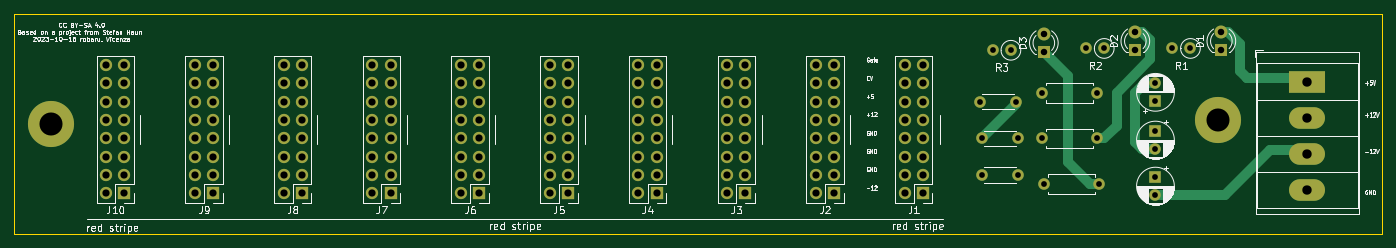
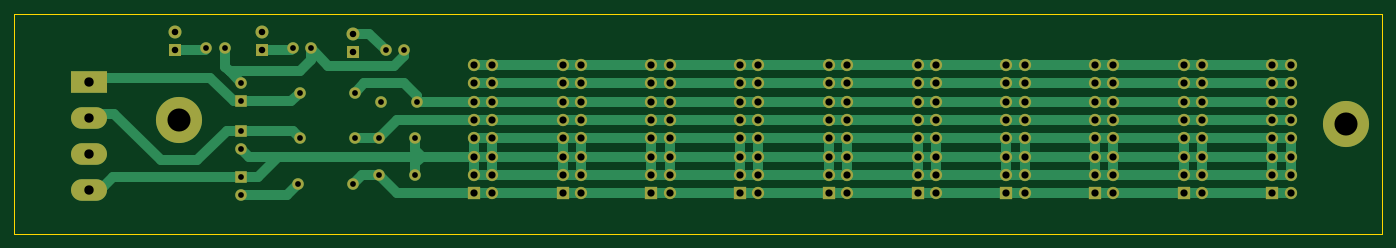
Circuit board: 11 layer files. Board 189.9 x 30.5 mm.
- bottom_copper: eurorack-power-breakout-B_Cu.gbl (11060 bytes)
- bottom_mask: eurorack-power-breakout-B_Mask.gbs (6043 bytes)
- paste: eurorack-power-breakout-B_Paste.gbp (501 bytes)
- bottom_silk: eurorack-power-breakout-B_Silkscreen.gbo (6053 bytes)
- outline: eurorack-power-breakout-Edge_Cuts.gm1 (737 bytes)
- top_copper: eurorack-power-breakout-F_Cu.gtl (8011 bytes)
- top_mask: eurorack-power-breakout-F_Mask.gts (6043 bytes)
- paste: eurorack-power-breakout-F_Paste.gtp (501 bytes)
- top_silk: eurorack-power-breakout-F_Silkscreen.gto (109840 bytes)
- drill: eurorack-power-breakout-NPTH.drl (281 bytes)
- drill: eurorack-power-breakout-PTH.drl (4043 bytes)

=== bottom_copper: eurorack-power-breakout-B_Cu.gbl (11060 bytes, source omitted) ===
=== bottom_mask: eurorack-power-breakout-B_Mask.gbs ===
G04 #@! TF.GenerationSoftware,KiCad,Pcbnew,7.0.8*
G04 #@! TF.CreationDate,2023-10-17T11:34:05+02:00*
G04 #@! TF.ProjectId,eurorack-power-breakout,6575726f-7261-4636-9b2d-706f7765722d,1.0*
G04 #@! TF.SameCoordinates,Original*
G04 #@! TF.FileFunction,Soldermask,Bot*
G04 #@! TF.FilePolarity,Negative*
%FSLAX46Y46*%
G04 Gerber Fmt 4.6, Leading zero omitted, Abs format (unit mm)*
G04 Created by KiCad (PCBNEW 7.0.8) date 2023-10-17 11:34:05*
%MOMM*%
%LPD*%
G01*
G04 APERTURE LIST*
%ADD10O,1.700000X1.700000*%
%ADD11R,1.700000X1.700000*%
%ADD12R,5.000000X3.000000*%
%ADD13O,5.000000X3.000000*%
%ADD14C,1.600000*%
%ADD15O,1.600000X1.600000*%
%ADD16C,6.400000*%
%ADD17R,1.800000X1.800000*%
%ADD18C,1.800000*%
%ADD19R,1.600000X1.600000*%
G04 APERTURE END LIST*
D10*
X64154555Y-103632000D03*
X66694555Y-103632000D03*
X64154555Y-106172000D03*
X66694555Y-106172000D03*
X64154555Y-108712000D03*
X66694555Y-108712000D03*
X64154555Y-111252000D03*
X66694555Y-111252000D03*
X64154555Y-113792000D03*
X66694555Y-113792000D03*
X64154555Y-116332000D03*
X66694555Y-116332000D03*
X64154555Y-118872000D03*
X66694555Y-118872000D03*
X64154555Y-121412000D03*
D11*
X66694555Y-121412000D03*
X91322778Y-121412000D03*
D10*
X88782778Y-121412000D03*
X91322778Y-118872000D03*
X88782778Y-118872000D03*
X91322778Y-116332000D03*
X88782778Y-116332000D03*
X91322778Y-113792000D03*
X88782778Y-113792000D03*
X91322778Y-111252000D03*
X88782778Y-111252000D03*
X91322778Y-108712000D03*
X88782778Y-108712000D03*
X91322778Y-106172000D03*
X88782778Y-106172000D03*
X91322778Y-103632000D03*
X88782778Y-103632000D03*
D11*
X165207444Y-121412000D03*
D10*
X162667444Y-121412000D03*
X165207444Y-118872000D03*
X162667444Y-118872000D03*
X165207444Y-116332000D03*
X162667444Y-116332000D03*
X165207444Y-113792000D03*
X162667444Y-113792000D03*
X165207444Y-111252000D03*
X162667444Y-111252000D03*
X165207444Y-108712000D03*
X162667444Y-108712000D03*
X165207444Y-106172000D03*
X162667444Y-106172000D03*
X165207444Y-103632000D03*
X162667444Y-103632000D03*
D12*
X230886000Y-105904000D03*
D13*
X230886000Y-110904000D03*
X230886000Y-115904000D03*
X230886000Y-120904000D03*
D14*
X194056000Y-113792000D03*
D15*
X201676000Y-113792000D03*
D14*
X189738000Y-101562000D03*
D15*
X187198000Y-101562000D03*
D11*
X152893333Y-121412000D03*
D10*
X150353333Y-121412000D03*
X152893333Y-118872000D03*
X150353333Y-118872000D03*
X152893333Y-116332000D03*
X150353333Y-116332000D03*
X152893333Y-113792000D03*
X150353333Y-113792000D03*
X152893333Y-111252000D03*
X150353333Y-111252000D03*
X152893333Y-108712000D03*
X150353333Y-108712000D03*
X152893333Y-106172000D03*
X150353333Y-106172000D03*
X152893333Y-103632000D03*
X150353333Y-103632000D03*
D11*
X128265111Y-121412000D03*
D10*
X125725111Y-121412000D03*
X128265111Y-118872000D03*
X125725111Y-118872000D03*
X128265111Y-116332000D03*
X125725111Y-116332000D03*
X128265111Y-113792000D03*
X125725111Y-113792000D03*
X128265111Y-111252000D03*
X125725111Y-111252000D03*
X128265111Y-108712000D03*
X125725111Y-108712000D03*
X128265111Y-106172000D03*
X125725111Y-106172000D03*
X128265111Y-103632000D03*
X125725111Y-103632000D03*
D14*
X194310000Y-120142000D03*
D15*
X201930000Y-120142000D03*
D16*
X56515000Y-111760000D03*
D14*
X202692000Y-101308000D03*
D15*
X200152000Y-101308000D03*
D11*
X177521555Y-121412000D03*
D10*
X174981555Y-121412000D03*
X177521555Y-118872000D03*
X174981555Y-118872000D03*
X177521555Y-116332000D03*
X174981555Y-116332000D03*
X177521555Y-113792000D03*
X174981555Y-113792000D03*
X177521555Y-111252000D03*
X174981555Y-111252000D03*
X177521555Y-108712000D03*
X174981555Y-108712000D03*
X177521555Y-106172000D03*
X174981555Y-106172000D03*
X177521555Y-103632000D03*
X174981555Y-103632000D03*
D17*
X218948000Y-101562000D03*
D18*
X218948000Y-99022000D03*
D11*
X115951000Y-121412000D03*
D10*
X113411000Y-121412000D03*
X115951000Y-118872000D03*
X113411000Y-118872000D03*
X115951000Y-116332000D03*
X113411000Y-116332000D03*
X115951000Y-113792000D03*
X113411000Y-113792000D03*
X115951000Y-111252000D03*
X113411000Y-111252000D03*
X115951000Y-108712000D03*
X113411000Y-108712000D03*
X115951000Y-106172000D03*
X113411000Y-106172000D03*
X115951000Y-103632000D03*
X113411000Y-103632000D03*
D14*
X185460000Y-108712000D03*
X190460000Y-108712000D03*
D19*
X209804000Y-112776000D03*
D14*
X209804000Y-115276000D03*
X190714000Y-113792000D03*
X185714000Y-113792000D03*
X185714000Y-118872000D03*
X190714000Y-118872000D03*
D19*
X209804000Y-119166000D03*
D14*
X209804000Y-121666000D03*
D17*
X194310000Y-101816000D03*
D18*
X194310000Y-99276000D03*
D14*
X214659000Y-101308000D03*
D15*
X212119000Y-101308000D03*
D11*
X103636889Y-121412000D03*
D10*
X101096889Y-121412000D03*
X103636889Y-118872000D03*
X101096889Y-118872000D03*
X103636889Y-116332000D03*
X101096889Y-116332000D03*
X103636889Y-113792000D03*
X101096889Y-113792000D03*
X103636889Y-111252000D03*
X101096889Y-111252000D03*
X103636889Y-108712000D03*
X101096889Y-108712000D03*
X103636889Y-106172000D03*
X101096889Y-106172000D03*
X103636889Y-103632000D03*
X101096889Y-103632000D03*
D19*
X209804000Y-108647113D03*
D14*
X209804000Y-106147113D03*
D17*
X207010000Y-101562000D03*
D18*
X207010000Y-99022000D03*
D11*
X140579222Y-121412000D03*
D10*
X138039222Y-121412000D03*
X140579222Y-118872000D03*
X138039222Y-118872000D03*
X140579222Y-116332000D03*
X138039222Y-116332000D03*
X140579222Y-113792000D03*
X138039222Y-113792000D03*
X140579222Y-111252000D03*
X138039222Y-111252000D03*
X140579222Y-108712000D03*
X138039222Y-108712000D03*
X140579222Y-106172000D03*
X138039222Y-106172000D03*
X140579222Y-103632000D03*
X138039222Y-103632000D03*
D14*
X194056000Y-107442000D03*
D15*
X201676000Y-107442000D03*
D11*
X79008667Y-121412000D03*
D10*
X76468667Y-121412000D03*
X79008667Y-118872000D03*
X76468667Y-118872000D03*
X79008667Y-116332000D03*
X76468667Y-116332000D03*
X79008667Y-113792000D03*
X76468667Y-113792000D03*
X79008667Y-111252000D03*
X76468667Y-111252000D03*
X79008667Y-108712000D03*
X76468667Y-108712000D03*
X79008667Y-106172000D03*
X76468667Y-106172000D03*
X79008667Y-103632000D03*
X76468667Y-103632000D03*
D16*
X218440000Y-111252000D03*
M02*

=== paste: eurorack-power-breakout-B_Paste.gbp ===
G04 #@! TF.GenerationSoftware,KiCad,Pcbnew,7.0.8*
G04 #@! TF.CreationDate,2023-10-17T11:34:05+02:00*
G04 #@! TF.ProjectId,eurorack-power-breakout,6575726f-7261-4636-9b2d-706f7765722d,1.0*
G04 #@! TF.SameCoordinates,Original*
G04 #@! TF.FileFunction,Paste,Bot*
G04 #@! TF.FilePolarity,Positive*
%FSLAX46Y46*%
G04 Gerber Fmt 4.6, Leading zero omitted, Abs format (unit mm)*
G04 Created by KiCad (PCBNEW 7.0.8) date 2023-10-17 11:34:05*
%MOMM*%
%LPD*%
G01*
G04 APERTURE LIST*
G04 APERTURE END LIST*
M02*

=== bottom_silk: eurorack-power-breakout-B_Silkscreen.gbo (6053 bytes, source omitted) ===
=== outline: eurorack-power-breakout-Edge_Cuts.gm1 ===
G04 #@! TF.GenerationSoftware,KiCad,Pcbnew,7.0.8*
G04 #@! TF.CreationDate,2023-10-17T11:34:05+02:00*
G04 #@! TF.ProjectId,eurorack-power-breakout,6575726f-7261-4636-9b2d-706f7765722d,1.0*
G04 #@! TF.SameCoordinates,Original*
G04 #@! TF.FileFunction,Profile,NP*
%FSLAX46Y46*%
G04 Gerber Fmt 4.6, Leading zero omitted, Abs format (unit mm)*
G04 Created by KiCad (PCBNEW 7.0.8) date 2023-10-17 11:34:05*
%MOMM*%
%LPD*%
G01*
G04 APERTURE LIST*
G04 #@! TA.AperFunction,Profile*
%ADD10C,0.100000*%
G04 #@! TD*
G04 APERTURE END LIST*
D10*
X241300000Y-96520000D02*
X51435000Y-96520000D01*
X51435000Y-127000000D02*
X241300000Y-127000000D01*
X51435000Y-96520000D02*
X51435000Y-127000000D01*
X241300000Y-127000000D02*
X241300000Y-96520000D01*
M02*

=== top_copper: eurorack-power-breakout-F_Cu.gtl (8011 bytes, source omitted) ===
=== top_mask: eurorack-power-breakout-F_Mask.gts ===
G04 #@! TF.GenerationSoftware,KiCad,Pcbnew,7.0.8*
G04 #@! TF.CreationDate,2023-10-17T11:34:05+02:00*
G04 #@! TF.ProjectId,eurorack-power-breakout,6575726f-7261-4636-9b2d-706f7765722d,1.0*
G04 #@! TF.SameCoordinates,Original*
G04 #@! TF.FileFunction,Soldermask,Top*
G04 #@! TF.FilePolarity,Negative*
%FSLAX46Y46*%
G04 Gerber Fmt 4.6, Leading zero omitted, Abs format (unit mm)*
G04 Created by KiCad (PCBNEW 7.0.8) date 2023-10-17 11:34:05*
%MOMM*%
%LPD*%
G01*
G04 APERTURE LIST*
%ADD10O,1.700000X1.700000*%
%ADD11R,1.700000X1.700000*%
%ADD12R,5.000000X3.000000*%
%ADD13O,5.000000X3.000000*%
%ADD14C,1.600000*%
%ADD15O,1.600000X1.600000*%
%ADD16C,6.400000*%
%ADD17R,1.800000X1.800000*%
%ADD18C,1.800000*%
%ADD19R,1.600000X1.600000*%
G04 APERTURE END LIST*
D10*
X64154555Y-103632000D03*
X66694555Y-103632000D03*
X64154555Y-106172000D03*
X66694555Y-106172000D03*
X64154555Y-108712000D03*
X66694555Y-108712000D03*
X64154555Y-111252000D03*
X66694555Y-111252000D03*
X64154555Y-113792000D03*
X66694555Y-113792000D03*
X64154555Y-116332000D03*
X66694555Y-116332000D03*
X64154555Y-118872000D03*
X66694555Y-118872000D03*
X64154555Y-121412000D03*
D11*
X66694555Y-121412000D03*
X91322778Y-121412000D03*
D10*
X88782778Y-121412000D03*
X91322778Y-118872000D03*
X88782778Y-118872000D03*
X91322778Y-116332000D03*
X88782778Y-116332000D03*
X91322778Y-113792000D03*
X88782778Y-113792000D03*
X91322778Y-111252000D03*
X88782778Y-111252000D03*
X91322778Y-108712000D03*
X88782778Y-108712000D03*
X91322778Y-106172000D03*
X88782778Y-106172000D03*
X91322778Y-103632000D03*
X88782778Y-103632000D03*
D11*
X165207444Y-121412000D03*
D10*
X162667444Y-121412000D03*
X165207444Y-118872000D03*
X162667444Y-118872000D03*
X165207444Y-116332000D03*
X162667444Y-116332000D03*
X165207444Y-113792000D03*
X162667444Y-113792000D03*
X165207444Y-111252000D03*
X162667444Y-111252000D03*
X165207444Y-108712000D03*
X162667444Y-108712000D03*
X165207444Y-106172000D03*
X162667444Y-106172000D03*
X165207444Y-103632000D03*
X162667444Y-103632000D03*
D12*
X230886000Y-105904000D03*
D13*
X230886000Y-110904000D03*
X230886000Y-115904000D03*
X230886000Y-120904000D03*
D14*
X194056000Y-113792000D03*
D15*
X201676000Y-113792000D03*
D14*
X189738000Y-101562000D03*
D15*
X187198000Y-101562000D03*
D11*
X152893333Y-121412000D03*
D10*
X150353333Y-121412000D03*
X152893333Y-118872000D03*
X150353333Y-118872000D03*
X152893333Y-116332000D03*
X150353333Y-116332000D03*
X152893333Y-113792000D03*
X150353333Y-113792000D03*
X152893333Y-111252000D03*
X150353333Y-111252000D03*
X152893333Y-108712000D03*
X150353333Y-108712000D03*
X152893333Y-106172000D03*
X150353333Y-106172000D03*
X152893333Y-103632000D03*
X150353333Y-103632000D03*
D11*
X128265111Y-121412000D03*
D10*
X125725111Y-121412000D03*
X128265111Y-118872000D03*
X125725111Y-118872000D03*
X128265111Y-116332000D03*
X125725111Y-116332000D03*
X128265111Y-113792000D03*
X125725111Y-113792000D03*
X128265111Y-111252000D03*
X125725111Y-111252000D03*
X128265111Y-108712000D03*
X125725111Y-108712000D03*
X128265111Y-106172000D03*
X125725111Y-106172000D03*
X128265111Y-103632000D03*
X125725111Y-103632000D03*
D14*
X194310000Y-120142000D03*
D15*
X201930000Y-120142000D03*
D16*
X56515000Y-111760000D03*
D14*
X202692000Y-101308000D03*
D15*
X200152000Y-101308000D03*
D11*
X177521555Y-121412000D03*
D10*
X174981555Y-121412000D03*
X177521555Y-118872000D03*
X174981555Y-118872000D03*
X177521555Y-116332000D03*
X174981555Y-116332000D03*
X177521555Y-113792000D03*
X174981555Y-113792000D03*
X177521555Y-111252000D03*
X174981555Y-111252000D03*
X177521555Y-108712000D03*
X174981555Y-108712000D03*
X177521555Y-106172000D03*
X174981555Y-106172000D03*
X177521555Y-103632000D03*
X174981555Y-103632000D03*
D17*
X218948000Y-101562000D03*
D18*
X218948000Y-99022000D03*
D11*
X115951000Y-121412000D03*
D10*
X113411000Y-121412000D03*
X115951000Y-118872000D03*
X113411000Y-118872000D03*
X115951000Y-116332000D03*
X113411000Y-116332000D03*
X115951000Y-113792000D03*
X113411000Y-113792000D03*
X115951000Y-111252000D03*
X113411000Y-111252000D03*
X115951000Y-108712000D03*
X113411000Y-108712000D03*
X115951000Y-106172000D03*
X113411000Y-106172000D03*
X115951000Y-103632000D03*
X113411000Y-103632000D03*
D14*
X185460000Y-108712000D03*
X190460000Y-108712000D03*
D19*
X209804000Y-112776000D03*
D14*
X209804000Y-115276000D03*
X190714000Y-113792000D03*
X185714000Y-113792000D03*
X185714000Y-118872000D03*
X190714000Y-118872000D03*
D19*
X209804000Y-119166000D03*
D14*
X209804000Y-121666000D03*
D17*
X194310000Y-101816000D03*
D18*
X194310000Y-99276000D03*
D14*
X214659000Y-101308000D03*
D15*
X212119000Y-101308000D03*
D11*
X103636889Y-121412000D03*
D10*
X101096889Y-121412000D03*
X103636889Y-118872000D03*
X101096889Y-118872000D03*
X103636889Y-116332000D03*
X101096889Y-116332000D03*
X103636889Y-113792000D03*
X101096889Y-113792000D03*
X103636889Y-111252000D03*
X101096889Y-111252000D03*
X103636889Y-108712000D03*
X101096889Y-108712000D03*
X103636889Y-106172000D03*
X101096889Y-106172000D03*
X103636889Y-103632000D03*
X101096889Y-103632000D03*
D19*
X209804000Y-108647113D03*
D14*
X209804000Y-106147113D03*
D17*
X207010000Y-101562000D03*
D18*
X207010000Y-99022000D03*
D11*
X140579222Y-121412000D03*
D10*
X138039222Y-121412000D03*
X140579222Y-118872000D03*
X138039222Y-118872000D03*
X140579222Y-116332000D03*
X138039222Y-116332000D03*
X140579222Y-113792000D03*
X138039222Y-113792000D03*
X140579222Y-111252000D03*
X138039222Y-111252000D03*
X140579222Y-108712000D03*
X138039222Y-108712000D03*
X140579222Y-106172000D03*
X138039222Y-106172000D03*
X140579222Y-103632000D03*
X138039222Y-103632000D03*
D14*
X194056000Y-107442000D03*
D15*
X201676000Y-107442000D03*
D11*
X79008667Y-121412000D03*
D10*
X76468667Y-121412000D03*
X79008667Y-118872000D03*
X76468667Y-118872000D03*
X79008667Y-116332000D03*
X76468667Y-116332000D03*
X79008667Y-113792000D03*
X76468667Y-113792000D03*
X79008667Y-111252000D03*
X76468667Y-111252000D03*
X79008667Y-108712000D03*
X76468667Y-108712000D03*
X79008667Y-106172000D03*
X76468667Y-106172000D03*
X79008667Y-103632000D03*
X76468667Y-103632000D03*
D16*
X218440000Y-111252000D03*
M02*

=== paste: eurorack-power-breakout-F_Paste.gtp ===
G04 #@! TF.GenerationSoftware,KiCad,Pcbnew,7.0.8*
G04 #@! TF.CreationDate,2023-10-17T11:34:05+02:00*
G04 #@! TF.ProjectId,eurorack-power-breakout,6575726f-7261-4636-9b2d-706f7765722d,1.0*
G04 #@! TF.SameCoordinates,Original*
G04 #@! TF.FileFunction,Paste,Top*
G04 #@! TF.FilePolarity,Positive*
%FSLAX46Y46*%
G04 Gerber Fmt 4.6, Leading zero omitted, Abs format (unit mm)*
G04 Created by KiCad (PCBNEW 7.0.8) date 2023-10-17 11:34:05*
%MOMM*%
%LPD*%
G01*
G04 APERTURE LIST*
G04 APERTURE END LIST*
M02*

=== top_silk: eurorack-power-breakout-F_Silkscreen.gto (109840 bytes, source omitted) ===
=== drill: eurorack-power-breakout-NPTH.drl ===
M48
; DRILL file {KiCad 7.0.8} date 2023 October 17, Tuesday 11:34:12
; FORMAT={-:-/ absolute / metric / decimal}
; #@! TF.CreationDate,2023-10-17T11:34:12+02:00
; #@! TF.GenerationSoftware,Kicad,Pcbnew,7.0.8
; #@! TF.FileFunction,NonPlated,1,2,NPTH
FMAT,2
METRIC
%
G90
G05
T0
M30

=== drill: eurorack-power-breakout-PTH.drl ===
M48
; DRILL file {KiCad 7.0.8} date 2023 October 17, Tuesday 11:34:12
; FORMAT={-:-/ absolute / metric / decimal}
; #@! TF.CreationDate,2023-10-17T11:34:12+02:00
; #@! TF.GenerationSoftware,Kicad,Pcbnew,7.0.8
; #@! TF.FileFunction,Plated,1,2,PTH
FMAT,2
METRIC
; #@! TA.AperFunction,Plated,PTH,ComponentDrill
T1C0.800
; #@! TA.AperFunction,Plated,PTH,ComponentDrill
T2C0.900
; #@! TA.AperFunction,Plated,PTH,ComponentDrill
T3C1.000
; #@! TA.AperFunction,Plated,PTH,ComponentDrill
T4C1.300
; #@! TA.AperFunction,Plated,PTH,ComponentDrill
T5C3.200
%
G90
G05
T1
X185.46Y-108.712
X185.714Y-113.792
X185.714Y-118.872
X187.198Y-101.562
X189.738Y-101.562
X190.46Y-108.712
X190.714Y-113.792
X190.714Y-118.872
X194.056Y-107.442
X194.056Y-113.792
X194.31Y-120.142
X200.152Y-101.308
X201.676Y-107.442
X201.676Y-113.792
X201.93Y-120.142
X202.692Y-101.308
X209.804Y-106.147
X209.804Y-108.647
X209.804Y-112.776
X209.804Y-115.276
X209.804Y-119.166
X209.804Y-121.666
X212.119Y-101.308
X214.659Y-101.308
T2
X194.31Y-99.276
X194.31Y-101.816
X207.01Y-99.022
X207.01Y-101.562
X218.948Y-99.022
X218.948Y-101.562
T3
X64.155Y-103.632
X64.155Y-106.172
X64.155Y-108.712
X64.155Y-111.252
X64.155Y-113.792
X64.155Y-116.332
X64.155Y-118.872
X64.155Y-121.412
X66.695Y-103.632
X66.695Y-106.172
X66.695Y-108.712
X66.695Y-111.252
X66.695Y-113.792
X66.695Y-116.332
X66.695Y-118.872
X66.695Y-121.412
X76.469Y-103.632
X76.469Y-106.172
X76.469Y-108.712
X76.469Y-111.252
X76.469Y-113.792
X76.469Y-116.332
X76.469Y-118.872
X76.469Y-121.412
X79.009Y-103.632
X79.009Y-106.172
X79.009Y-108.712
X79.009Y-111.252
X79.009Y-113.792
X79.009Y-116.332
X79.009Y-118.872
X79.009Y-121.412
X88.783Y-103.632
X88.783Y-106.172
X88.783Y-108.712
X88.783Y-111.252
X88.783Y-113.792
X88.783Y-116.332
X88.783Y-118.872
X88.783Y-121.412
X91.323Y-103.632
X91.323Y-106.172
X91.323Y-108.712
X91.323Y-111.252
X91.323Y-113.792
X91.323Y-116.332
X91.323Y-118.872
X91.323Y-121.412
X101.097Y-103.632
X101.097Y-106.172
X101.097Y-108.712
X101.097Y-111.252
X101.097Y-113.792
X101.097Y-116.332
X101.097Y-118.872
X101.097Y-121.412
X103.637Y-103.632
X103.637Y-106.172
X103.637Y-108.712
X103.637Y-111.252
X103.637Y-113.792
X103.637Y-116.332
X103.637Y-118.872
X103.637Y-121.412
X113.411Y-103.632
X113.411Y-106.172
X113.411Y-108.712
X113.411Y-111.252
X113.411Y-113.792
X113.411Y-116.332
X113.411Y-118.872
X113.411Y-121.412
X115.951Y-103.632
X115.951Y-106.172
X115.951Y-108.712
X115.951Y-111.252
X115.951Y-113.792
X115.951Y-116.332
X115.951Y-118.872
X115.951Y-121.412
X125.725Y-103.632
X125.725Y-106.172
X125.725Y-108.712
X125.725Y-111.252
X125.725Y-113.792
X125.725Y-116.332
X125.725Y-118.872
X125.725Y-121.412
X128.265Y-103.632
X128.265Y-106.172
X128.265Y-108.712
X128.265Y-111.252
X128.265Y-113.792
X128.265Y-116.332
X128.265Y-118.872
X128.265Y-121.412
X138.039Y-103.632
X138.039Y-106.172
X138.039Y-108.712
X138.039Y-111.252
X138.039Y-113.792
X138.039Y-116.332
X138.039Y-118.872
X138.039Y-121.412
X140.579Y-103.632
X140.579Y-106.172
X140.579Y-108.712
X140.579Y-111.252
X140.579Y-113.792
X140.579Y-116.332
X140.579Y-118.872
X140.579Y-121.412
X150.353Y-103.632
X150.353Y-106.172
X150.353Y-108.712
X150.353Y-111.252
X150.353Y-113.792
X150.353Y-116.332
X150.353Y-118.872
X150.353Y-121.412
X152.893Y-103.632
X152.893Y-106.172
X152.893Y-108.712
X152.893Y-111.252
X152.893Y-113.792
X152.893Y-116.332
X152.893Y-118.872
X152.893Y-121.412
X162.667Y-103.632
X162.667Y-106.172
X162.667Y-108.712
X162.667Y-111.252
X162.667Y-113.792
X162.667Y-116.332
X162.667Y-118.872
X162.667Y-121.412
X165.207Y-103.632
X165.207Y-106.172
X165.207Y-108.712
X165.207Y-111.252
X165.207Y-113.792
X165.207Y-116.332
X165.207Y-118.872
X165.207Y-121.412
X174.982Y-103.632
X174.982Y-106.172
X174.982Y-108.712
X174.982Y-111.252
X174.982Y-113.792
X174.982Y-116.332
X174.982Y-118.872
X174.982Y-121.412
X177.522Y-103.632
X177.522Y-106.172
X177.522Y-108.712
X177.522Y-111.252
X177.522Y-113.792
X177.522Y-116.332
X177.522Y-118.872
X177.522Y-121.412
T4
X230.886Y-105.904
X230.886Y-110.904
X230.886Y-115.904
X230.886Y-120.904
T5
X56.515Y-111.76
X218.44Y-111.252
T0
M30
